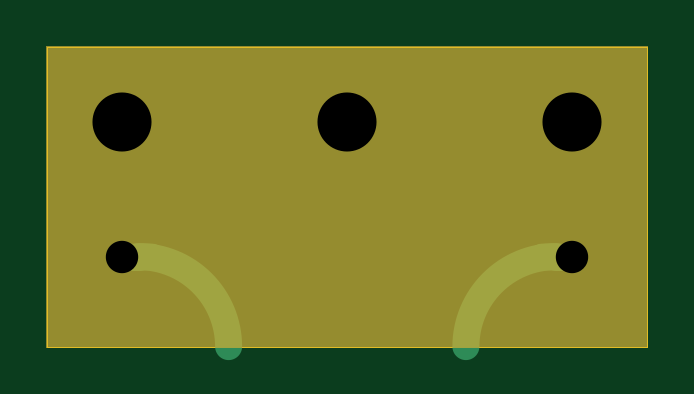
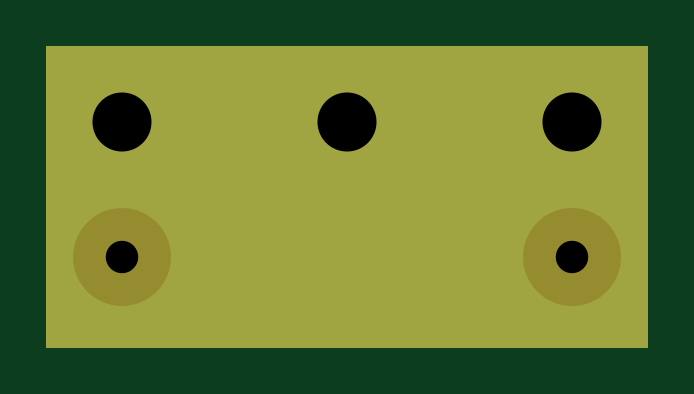
Circuit board: 9 layer files. Board 25.4 x 12.7 mm.
- bottom_copper: panel_mount_sma_to_microstrip_CCAT_v2-B_Cu.gbr (4311 bytes)
- bottom_mask: panel_mount_sma_to_microstrip_CCAT_v2-B_Mask.gbr (4095 bytes)
- bottom_silk: panel_mount_sma_to_microstrip_CCAT_v2-B_Silkscreen.gbr (525 bytes)
- outline: panel_mount_sma_to_microstrip_CCAT_v2-Edge_Cuts.gbr (720 bytes)
- top_copper: panel_mount_sma_to_microstrip_CCAT_v2-F_Cu.gbr (1760 bytes)
- top_mask: panel_mount_sma_to_microstrip_CCAT_v2-F_Mask.gbr (2470 bytes)
- top_silk: panel_mount_sma_to_microstrip_CCAT_v2-F_Silkscreen.gbr (525 bytes)
- drill: panel_mount_sma_to_microstrip_CCAT_v2-NPTH.drl (486 bytes)
- drill: panel_mount_sma_to_microstrip_CCAT_v2-PTH.drl (291 bytes)

=== bottom_copper: panel_mount_sma_to_microstrip_CCAT_v2-B_Cu.gbr ===
G04 #@! TF.GenerationSoftware,KiCad,Pcbnew,(6.0.5-0)*
G04 #@! TF.CreationDate,2022-10-16T12:17:06-06:00*
G04 #@! TF.ProjectId,panel_mount_sma_to_microstrip_CCAT_v2,70616e65-6c5f-46d6-9f75-6e745f736d61,rev?*
G04 #@! TF.SameCoordinates,Original*
G04 #@! TF.FileFunction,Copper,L2,Bot*
G04 #@! TF.FilePolarity,Positive*
%FSLAX46Y46*%
G04 Gerber Fmt 4.6, Leading zero omitted, Abs format (unit mm)*
G04 Created by KiCad (PCBNEW (6.0.5-0)) date 2022-10-16 12:17:06*
%MOMM*%
%LPD*%
G01*
G04 APERTURE LIST*
G04 Aperture macros list*
%AMFreePoly0*
4,1,101,0.483088,4.818435,0.796677,4.737919,1.097702,4.618735,1.381415,4.462762,1.643343,4.272460,1.879354,4.050831,2.085727,3.801369,2.259206,3.528009,2.397057,3.235062,2.497104,2.927147,2.557771,2.609122,2.578100,2.286000,2.557771,1.962878,2.497104,1.644853,2.397057,1.336938,2.259206,1.043991,2.085727,0.770631,1.879354,0.521169,1.643343,0.299540,1.381415,0.109238,
1.097702,-0.046735,0.796677,-0.165919,0.483088,-0.246435,0.161880,-0.287013,-0.161880,-0.287013,-0.483088,-0.246435,-0.796677,-0.165919,-1.097702,-0.046735,-1.381415,0.109238,-1.643343,0.299540,-1.879354,0.521169,-2.085727,0.770631,-2.259206,1.043991,-2.397057,1.336938,-2.497104,1.644853,-2.557771,1.962878,-2.578100,2.286000,-2.576733,2.307728,-2.074823,2.307728,-2.058576,2.025941,
-2.004235,1.748967,-1.912808,1.481930,-1.785985,1.229771,-1.626115,0.997157,-1.436153,0.788393,-1.219617,0.607341,-0.980513,0.457351,-0.723265,0.341199,-0.452633,0.261034,-0.173626,0.218340,0.108594,0.213907,0.388804,0.247816,0.661820,0.319440,0.922590,0.427455,1.166288,0.569860,1.388404,0.744021,1.584829,0.946716,1.751927,1.174193,1.886608,1.422244,1.986378,1.686277,
2.049391,1.961408,2.074482,2.242546,2.074937,2.286000,2.055739,2.567601,1.998502,2.843992,1.904283,3.110057,1.774827,3.360873,1.612529,3.591800,1.420392,3.798564,1.201972,3.977339,0.961310,4.124817,0.702860,4.238268,0.431404,4.315595,0.151965,4.355365,-0.130286,4.356843,-0.410127,4.320001,-0.682378,4.245521,-0.942002,4.134782,-1.184195,3.989833,-1.404475,3.813355,
-1.598766,3.608615,-1.763474,3.379400,-1.895549,3.129953,-1.992549,2.864889,-2.052678,2.589113,-2.074823,2.307728,-2.576733,2.307728,-2.557771,2.609122,-2.497104,2.927147,-2.397057,3.235062,-2.259206,3.528009,-2.085727,3.801369,-1.879354,4.050831,-1.643343,4.272460,-1.381415,4.462762,-1.097702,4.618735,-0.796677,4.737919,-0.483088,4.818435,-0.161880,4.859013,0.161880,4.859013,
0.483088,4.818435,0.483088,4.818435,$1*%
G04 Aperture macros list end*
G04 #@! TA.AperFunction,NonConductor*
%ADD10C,0.100000*%
G04 #@! TD*
G04 #@! TA.AperFunction,SMDPad,CuDef*
%ADD11FreePoly0,180.000000*%
G04 #@! TD*
G04 #@! TA.AperFunction,SMDPad,CuDef*
%ADD12FreePoly0,0.000000*%
G04 #@! TD*
G04 APERTURE END LIST*
D10*
G36*
X-11938000Y4318000D02*
G01*
X-11938000Y3048000D01*
X-10414000Y1524000D01*
X-8636000Y1524000D01*
X-7366000Y2794000D01*
X-7366000Y5080000D01*
X-8636000Y6096000D01*
X-6350000Y6096000D01*
X-6350000Y0D01*
X-12700000Y0D01*
X-12700000Y6096000D01*
X-10414000Y6096000D01*
X-11938000Y4318000D01*
G37*
X-11938000Y4318000D02*
X-11938000Y3048000D01*
X-10414000Y1524000D01*
X-8636000Y1524000D01*
X-7366000Y2794000D01*
X-7366000Y5080000D01*
X-8636000Y6096000D01*
X-6350000Y6096000D01*
X-6350000Y0D01*
X-12700000Y0D01*
X-12700000Y6096000D01*
X-10414000Y6096000D01*
X-11938000Y4318000D01*
G36*
X7112000Y4318000D02*
G01*
X7112000Y3048000D01*
X8636000Y1524000D01*
X10414000Y1524000D01*
X11684000Y2794000D01*
X11684000Y5080000D01*
X10414000Y6096000D01*
X12700000Y6096000D01*
X12700000Y0D01*
X5842000Y0D01*
X5842000Y6096000D01*
X8636000Y6096000D01*
X7112000Y4318000D01*
G37*
X7112000Y4318000D02*
X7112000Y3048000D01*
X8636000Y1524000D01*
X10414000Y1524000D01*
X11684000Y2794000D01*
X11684000Y5080000D01*
X10414000Y6096000D01*
X12700000Y6096000D01*
X12700000Y0D01*
X5842000Y0D01*
X5842000Y6096000D01*
X8636000Y6096000D01*
X7112000Y4318000D01*
G36*
X12700000Y6096000D02*
G01*
X5842000Y6096000D01*
X5842000Y0D01*
X-6350000Y0D01*
X-6350000Y6096000D01*
X-12700000Y6096000D01*
X-12700000Y12700000D01*
X12700000Y12700000D01*
X12700000Y6096000D01*
G37*
X12700000Y6096000D02*
X5842000Y6096000D01*
X5842000Y0D01*
X-6350000Y0D01*
X-6350000Y6096000D01*
X-12700000Y6096000D01*
X-12700000Y12700000D01*
X12700000Y12700000D01*
X12700000Y6096000D01*
D11*
X9525000Y6096000D03*
D12*
X-9525000Y1524000D03*
M02*

=== bottom_mask: panel_mount_sma_to_microstrip_CCAT_v2-B_Mask.gbr (4095 bytes, source withheld) ===
=== bottom_silk: panel_mount_sma_to_microstrip_CCAT_v2-B_Silkscreen.gbr ===
G04 #@! TF.GenerationSoftware,KiCad,Pcbnew,(6.0.5-0)*
G04 #@! TF.CreationDate,2022-10-16T12:17:06-06:00*
G04 #@! TF.ProjectId,panel_mount_sma_to_microstrip_CCAT_v2,70616e65-6c5f-46d6-9f75-6e745f736d61,rev?*
G04 #@! TF.SameCoordinates,Original*
G04 #@! TF.FileFunction,Legend,Bot*
G04 #@! TF.FilePolarity,Positive*
%FSLAX46Y46*%
G04 Gerber Fmt 4.6, Leading zero omitted, Abs format (unit mm)*
G04 Created by KiCad (PCBNEW (6.0.5-0)) date 2022-10-16 12:17:06*
%MOMM*%
%LPD*%
G01*
G04 APERTURE LIST*
G04 APERTURE END LIST*
M02*

=== outline: panel_mount_sma_to_microstrip_CCAT_v2-Edge_Cuts.gbr ===
G04 #@! TF.GenerationSoftware,KiCad,Pcbnew,(6.0.5-0)*
G04 #@! TF.CreationDate,2022-10-16T12:17:06-06:00*
G04 #@! TF.ProjectId,panel_mount_sma_to_microstrip_CCAT_v2,70616e65-6c5f-46d6-9f75-6e745f736d61,rev?*
G04 #@! TF.SameCoordinates,Original*
G04 #@! TF.FileFunction,Profile,NP*
%FSLAX46Y46*%
G04 Gerber Fmt 4.6, Leading zero omitted, Abs format (unit mm)*
G04 Created by KiCad (PCBNEW (6.0.5-0)) date 2022-10-16 12:17:06*
%MOMM*%
%LPD*%
G01*
G04 APERTURE LIST*
G04 #@! TA.AperFunction,Profile*
%ADD10C,0.050000*%
G04 #@! TD*
G04 APERTURE END LIST*
D10*
X-12700000Y12700000D02*
X-12700000Y0D01*
X12700000Y12700000D02*
X-12700000Y12700000D01*
X12700000Y0D02*
X12700000Y12700000D01*
X-12700000Y0D02*
X12700000Y0D01*
M02*

=== top_copper: panel_mount_sma_to_microstrip_CCAT_v2-F_Cu.gbr ===
G04 #@! TF.GenerationSoftware,KiCad,Pcbnew,(6.0.5-0)*
G04 #@! TF.CreationDate,2022-10-16T12:17:06-06:00*
G04 #@! TF.ProjectId,panel_mount_sma_to_microstrip_CCAT_v2,70616e65-6c5f-46d6-9f75-6e745f736d61,rev?*
G04 #@! TF.SameCoordinates,Original*
G04 #@! TF.FileFunction,Copper,L1,Top*
G04 #@! TF.FilePolarity,Positive*
%FSLAX46Y46*%
G04 Gerber Fmt 4.6, Leading zero omitted, Abs format (unit mm)*
G04 Created by KiCad (PCBNEW (6.0.5-0)) date 2022-10-16 12:17:06*
%MOMM*%
%LPD*%
G01*
G04 APERTURE LIST*
G04 Aperture macros list*
%AMFreePoly0*
4,1,34,0.085954,0.680392,0.245769,0.640249,0.387606,0.565150,1.270000,0.565150,1.416272,0.545893,1.552575,0.489434,1.669621,0.399621,1.759434,0.282575,1.815893,0.146272,1.835150,0.000000,1.815893,-0.146272,1.759434,-0.282575,1.669621,-0.399621,1.552575,-0.489434,1.416272,-0.545893,1.270000,-0.565150,0.386620,-0.565150,0.379516,-0.571217,0.232306,-0.645256,0.071686,-0.682043,
-0.093074,-0.679455,-0.252460,-0.637641,-0.397271,-0.559015,-0.519147,-0.448116,-0.611052,-0.311347,-0.667680,-0.156603,-0.685762,0.007182,-0.664254,0.170552,-0.604398,0.324075,-0.509649,0.458890,-0.385477,0.567212,-0.239051,0.642788,-0.078824,0.681255,0.085954,0.680392,0.085954,0.680392,$1*%
G04 Aperture macros list end*
G04 #@! TA.AperFunction,NonConductor*
%ADD10C,1.130300*%
G04 #@! TD*
G04 #@! TA.AperFunction,WasherPad*
%ADD11FreePoly0,180.000000*%
G04 #@! TD*
G04 #@! TA.AperFunction,WasherPad*
%ADD12FreePoly0,0.000000*%
G04 #@! TD*
G04 APERTURE END LIST*
D10*
X8826500Y3810000D02*
G75*
G03*
X5016500Y0I-1J-3809999D01*
G01*
X9512300Y3810000D02*
X8826500Y3810000D01*
X-5029200Y0D02*
G75*
G03*
X-8839200Y3810000I-3809999J1D01*
G01*
X-8839200Y3810000D02*
X-9525000Y3810000D01*
D11*
X9525000Y3810000D03*
D12*
X-9525000Y3810000D03*
M02*

=== top_mask: panel_mount_sma_to_microstrip_CCAT_v2-F_Mask.gbr ===
G04 #@! TF.GenerationSoftware,KiCad,Pcbnew,(6.0.5-0)*
G04 #@! TF.CreationDate,2022-10-16T12:17:06-06:00*
G04 #@! TF.ProjectId,panel_mount_sma_to_microstrip_CCAT_v2,70616e65-6c5f-46d6-9f75-6e745f736d61,rev?*
G04 #@! TF.SameCoordinates,Original*
G04 #@! TF.FileFunction,Soldermask,Top*
G04 #@! TF.FilePolarity,Negative*
%FSLAX46Y46*%
G04 Gerber Fmt 4.6, Leading zero omitted, Abs format (unit mm)*
G04 Created by KiCad (PCBNEW (6.0.5-0)) date 2022-10-16 12:17:06*
%MOMM*%
%LPD*%
G01*
G04 APERTURE LIST*
G04 Aperture macros list*
%AMFreePoly0*
4,1,64,0.086221,0.731391,0.098378,0.729855,0.258193,0.689712,0.269633,0.685321,0.400274,0.616150,1.270000,0.616150,1.276657,0.615714,1.422929,0.596457,1.435789,0.593011,1.572092,0.536552,1.583622,0.529895,1.700668,0.440082,1.710082,0.430668,1.799895,0.313622,1.806552,0.302092,1.863011,0.165789,1.866457,0.152929,1.885714,0.006657,1.885714,-0.006657,1.866457,-0.152929,
1.863011,-0.165789,1.806552,-0.302092,1.799895,-0.313622,1.710082,-0.430668,1.700668,-0.440082,1.583622,-0.529895,1.572092,-0.536552,1.435789,-0.593011,1.422929,-0.596457,1.276657,-0.615714,1.270000,-0.616150,0.403378,-0.616150,0.402431,-0.616779,0.255221,-0.690818,0.243692,-0.694969,0.083072,-0.731756,0.070885,-0.733037,-0.093875,-0.730449,-0.106016,-0.728786,-0.265402,-0.686972,
-0.276795,-0.682461,-0.421606,-0.603835,-0.431595,-0.596736,-0.553471,-0.485837,-0.561478,-0.476561,-0.653383,-0.339792,-0.658946,-0.328874,-0.715574,-0.174130,-0.718372,-0.162199,-0.736454,0.001586,-0.736326,0.013839,-0.714818,0.177209,-0.711770,0.189078,-0.651914,0.342601,-0.646124,0.353400,-0.551375,0.488215,-0.543175,0.497322,-0.419003,0.605644,-0.408868,0.612531,-0.262442,0.688107,
-0.250957,0.692379,-0.090730,0.730846,-0.078557,0.732254,0.086221,0.731391,0.086221,0.731391,$1*%
G04 Aperture macros list end*
%ADD10C,0.100000*%
%ADD11FreePoly0,180.000000*%
%ADD12FreePoly0,0.000000*%
%ADD13C,2.602000*%
G04 APERTURE END LIST*
D10*
G36*
X12700000Y0D02*
G01*
X-12700000Y0D01*
X-12700000Y12700000D01*
X12700000Y12700000D01*
X12700000Y0D01*
G37*
X12700000Y0D02*
X-12700000Y0D01*
X-12700000Y12700000D01*
X12700000Y12700000D01*
X12700000Y0D01*
G36*
X12700000Y0D02*
G01*
X-12700000Y0D01*
X-12700000Y12700000D01*
X12700000Y12700000D01*
X12700000Y0D01*
G37*
X12700000Y0D02*
X-12700000Y0D01*
X-12700000Y12700000D01*
X12700000Y12700000D01*
X12700000Y0D01*
D11*
X9525000Y3810000D03*
D12*
X-9525000Y3810000D03*
D13*
X-9525000Y9525000D03*
X0Y9525000D03*
X9525000Y9525000D03*
M02*

=== top_silk: panel_mount_sma_to_microstrip_CCAT_v2-F_Silkscreen.gbr ===
G04 #@! TF.GenerationSoftware,KiCad,Pcbnew,(6.0.5-0)*
G04 #@! TF.CreationDate,2022-10-16T12:17:06-06:00*
G04 #@! TF.ProjectId,panel_mount_sma_to_microstrip_CCAT_v2,70616e65-6c5f-46d6-9f75-6e745f736d61,rev?*
G04 #@! TF.SameCoordinates,Original*
G04 #@! TF.FileFunction,Legend,Top*
G04 #@! TF.FilePolarity,Positive*
%FSLAX46Y46*%
G04 Gerber Fmt 4.6, Leading zero omitted, Abs format (unit mm)*
G04 Created by KiCad (PCBNEW (6.0.5-0)) date 2022-10-16 12:17:06*
%MOMM*%
%LPD*%
G01*
G04 APERTURE LIST*
G04 APERTURE END LIST*
M02*

=== drill: panel_mount_sma_to_microstrip_CCAT_v2-NPTH.drl ===
M48
; DRILL file {KiCad (6.0.5-0)} date Sunday, October 16, 2022 at 12:17:09 PM
; FORMAT={-:-/ absolute / metric / decimal}
; #@! TF.CreationDate,2022-10-16T12:17:09-06:00
; #@! TF.GenerationSoftware,Kicad,Pcbnew,(6.0.5-0)
; #@! TF.FileFunction,NonPlated,1,2,NPTH
FMAT,2
METRIC
; #@! TA.AperFunction,NonPlated,NPTH,ComponentDrill
T1C1.372
; #@! TA.AperFunction,NonPlated,NPTH,ComponentDrill
T2C2.500
%
G90
G05
T1
X-9.525Y3.81
X9.525Y3.81
T2
X-9.525Y9.525
X0.0Y9.525
X9.525Y9.525
T0
M30

=== drill: panel_mount_sma_to_microstrip_CCAT_v2-PTH.drl ===
M48
; DRILL file {KiCad (6.0.5-0)} date Sunday, October 16, 2022 at 12:17:09 PM
; FORMAT={-:-/ absolute / metric / decimal}
; #@! TF.CreationDate,2022-10-16T12:17:09-06:00
; #@! TF.GenerationSoftware,Kicad,Pcbnew,(6.0.5-0)
; #@! TF.FileFunction,Plated,1,2,PTH
FMAT,2
METRIC
%
G90
G05
T0
M30

